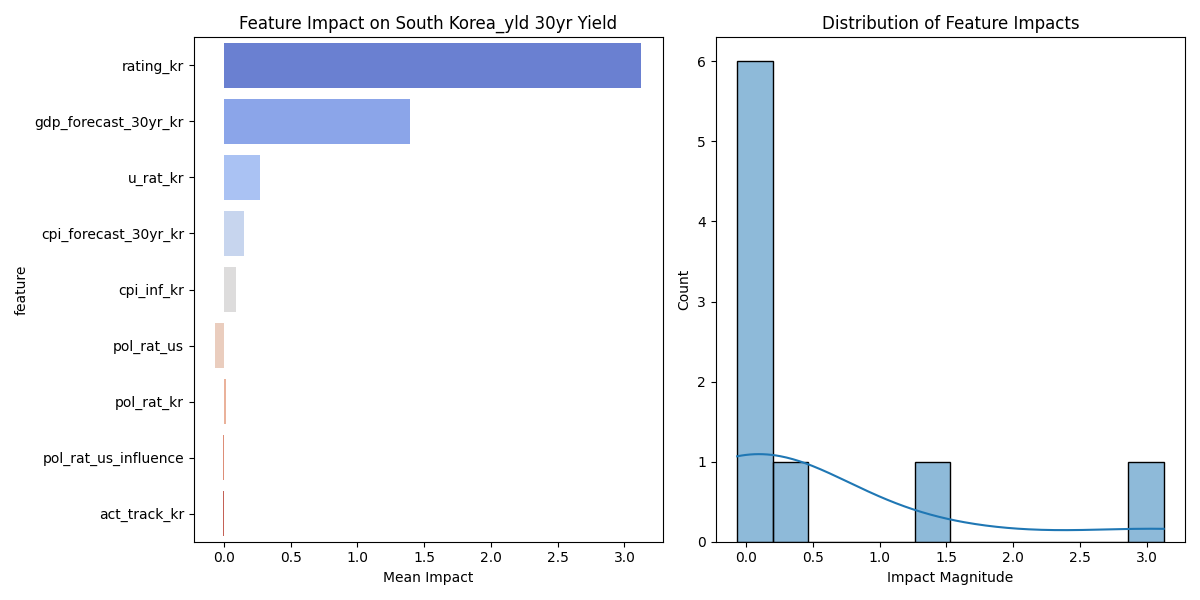

Source data for this figure (header and first rows):
feature, mean_impact, std_impact, abs_impact
rating_kr, 3.127, 1.842, 3.127
gdp_forecast_30yr_kr, 1.393, 0.8382, 1.393
u_rat_kr, 0.2742, 0.2911, 0.2742
cpi_forecast_30yr_kr, 0.1492, 0.09346, 0.1492
cpi_inf_kr, 0.09159, 0.05405, 0.09159
pol_rat_us, -0.06666, 0.02758, 0.06666
pol_rat_kr, 0.01243, 0.02465, 0.01243
pol_rat_us_influence, -0.007911, 0.001153, 0.007911
act_track_kr, -0.003567, 0.001648, 0.003567
